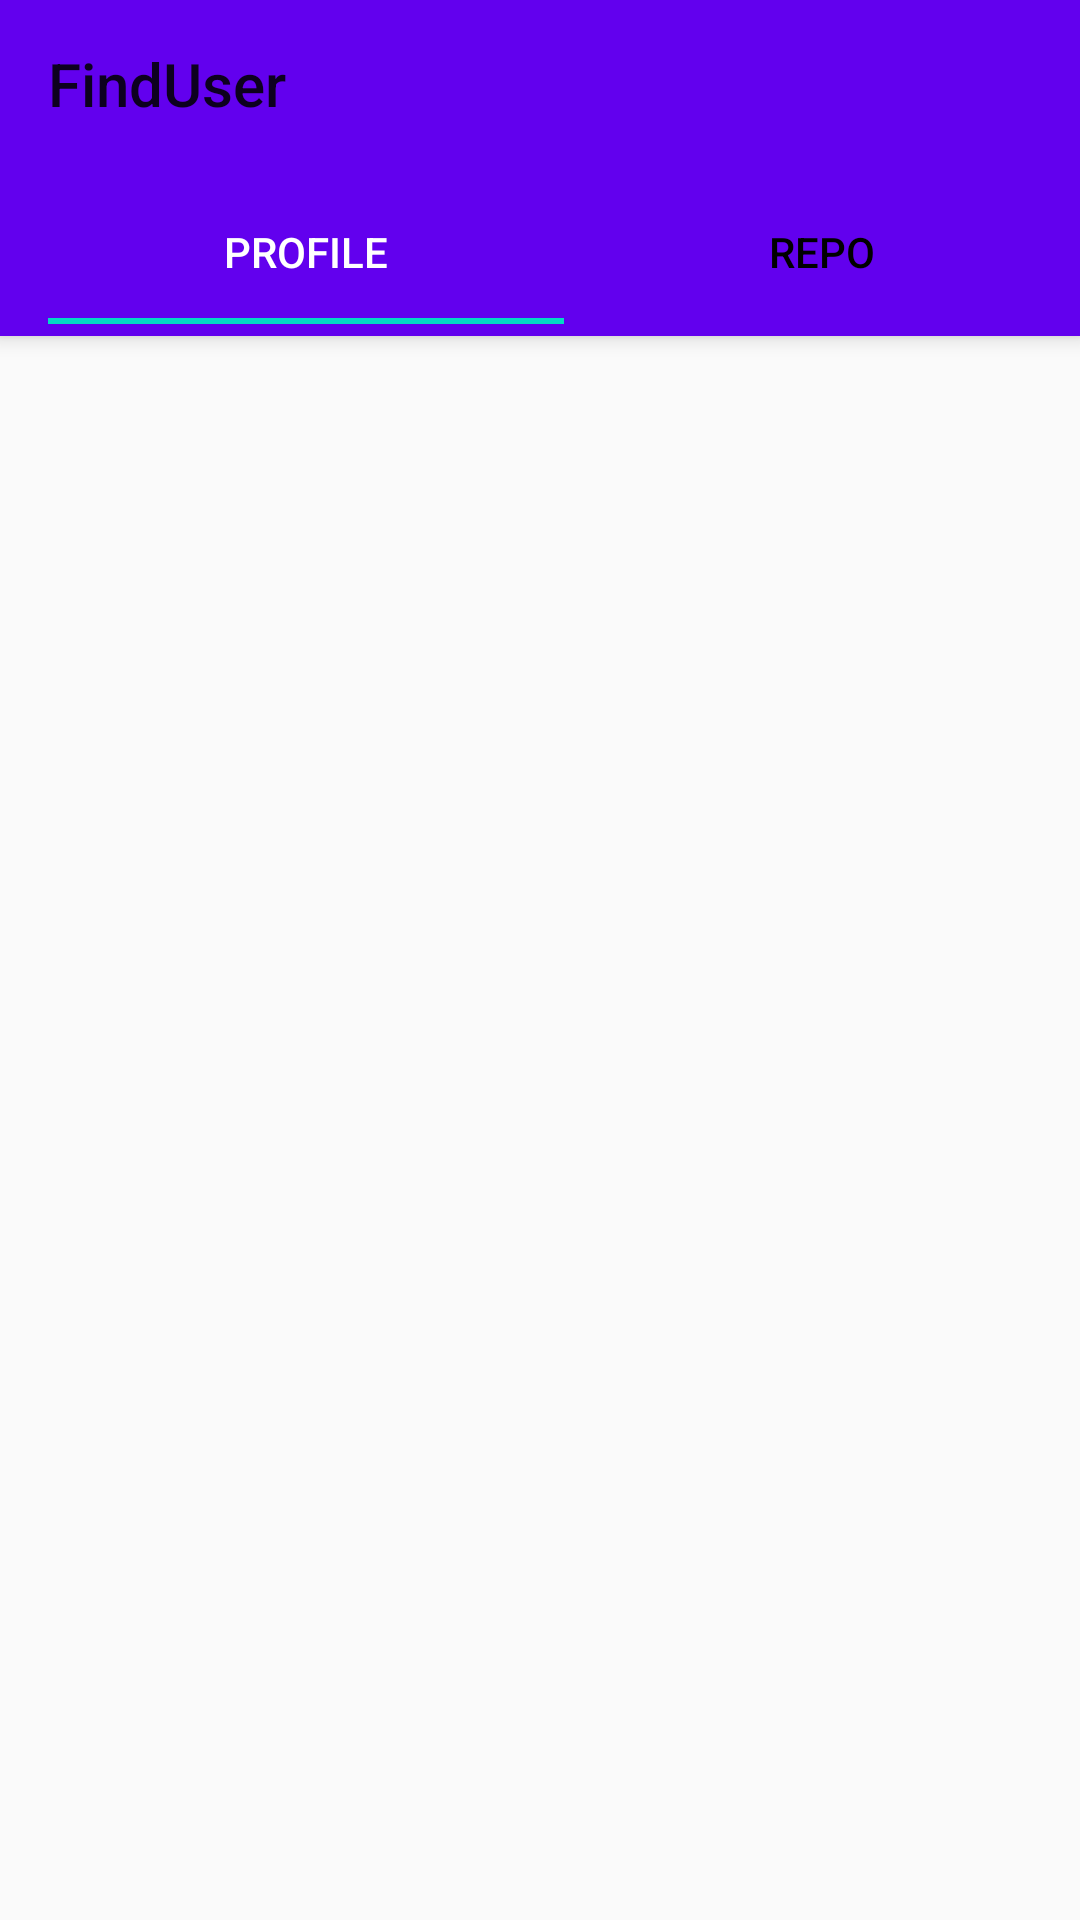

This screen was rendered from an Android layout file. Write that file and the resources it references.
<!-- AndroidManifest.xml: application theme AppTheme.NoActionBar -->
<!-- res/layout/activity_detail.xml -->
<androidx.coordinatorlayout.widget.CoordinatorLayout xmlns:android="http://schemas.android.com/apk/res/android"
    android:layout_width="match_parent"
    android:layout_height="match_parent"
    xmlns:tools="http://schemas.android.com/tools"
    xmlns:app="http://schemas.android.com/apk/res-auto"
    tools:context=".controller.DetailActivity">

    <com.google.android.material.appbar.AppBarLayout
        android:layout_width="match_parent"
        android:layout_height="wrap_content"
        >

        <androidx.appcompat.widget.Toolbar
            android:layout_width="match_parent"
            android:layout_height="wrap_content"
            android:id="@+id/toolbar"
            app:title="@string/app_name"
            app:layout_scrollFlags="scroll|enterAlways"/>

        <androidx.appcompat.widget.Toolbar
            android:layout_width="match_parent"
            android:layout_height="wrap_content"
            android:id="@+id/toolbartab">

            <com.google.android.material.tabs.TabLayout
                android:layout_width="match_parent"
                android:layout_height="wrap_content"
                android:id="@+id/tabLayout1"
                app:tabTextColor="#000"
                app:tabSelectedTextColor="#fff"
                >

                <com.google.android.material.tabs.TabItem
                    android:layout_width="wrap_content"
                    android:layout_height="wrap_content"
                    android:text="Profile"/>

                <com.google.android.material.tabs.TabItem
                    android:layout_width="wrap_content"
                    android:layout_height="wrap_content"
                    android:text="Repo"/>

            </com.google.android.material.tabs.TabLayout>

        </androidx.appcompat.widget.Toolbar>

    </com.google.android.material.appbar.AppBarLayout>


    <androidx.viewpager.widget.ViewPager
        android:id="@+id/viewpager"
        android:layout_width="match_parent"
        android:layout_height="match_parent" />

</androidx.coordinatorlayout.widget.CoordinatorLayout>
<!-- resources referenced by this layout -->
<resources>
  <string name="app_name">FindUser</string>
  <style name="AppTheme.NoActionBar">
          <item name="windowActionBar">false</item>
          <item name="windowNoTitle">true</item>
      </style>
</resources>
